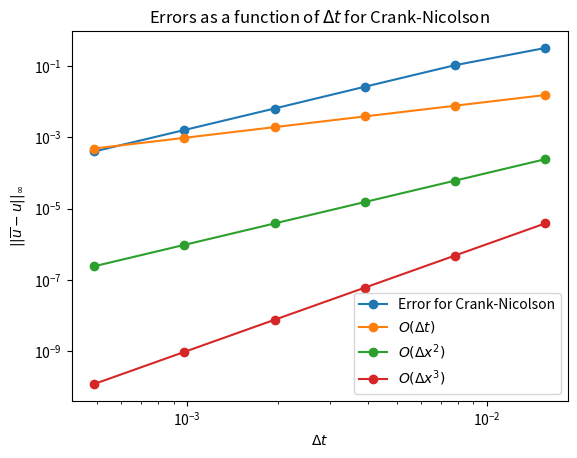
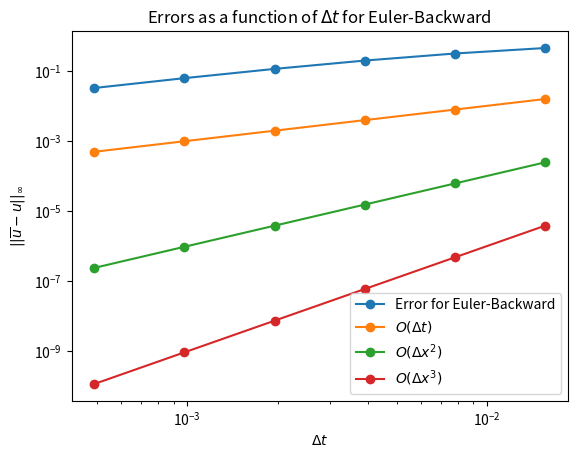
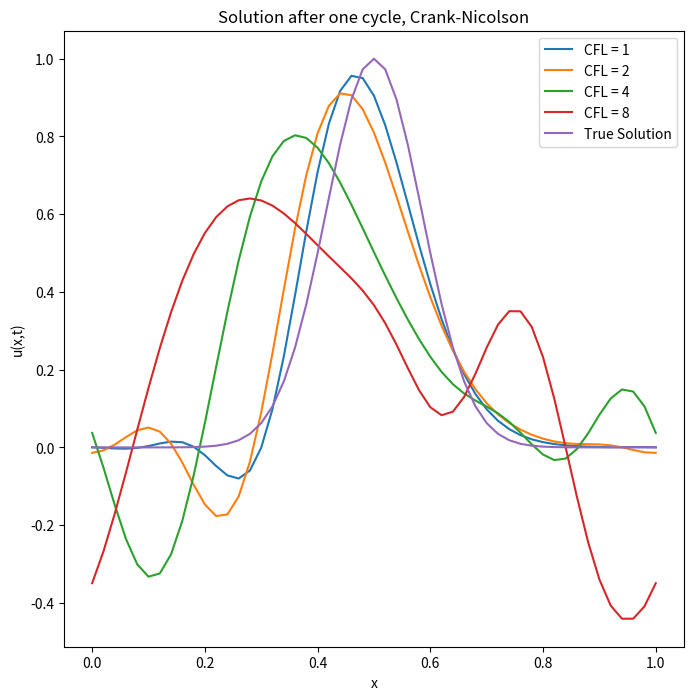
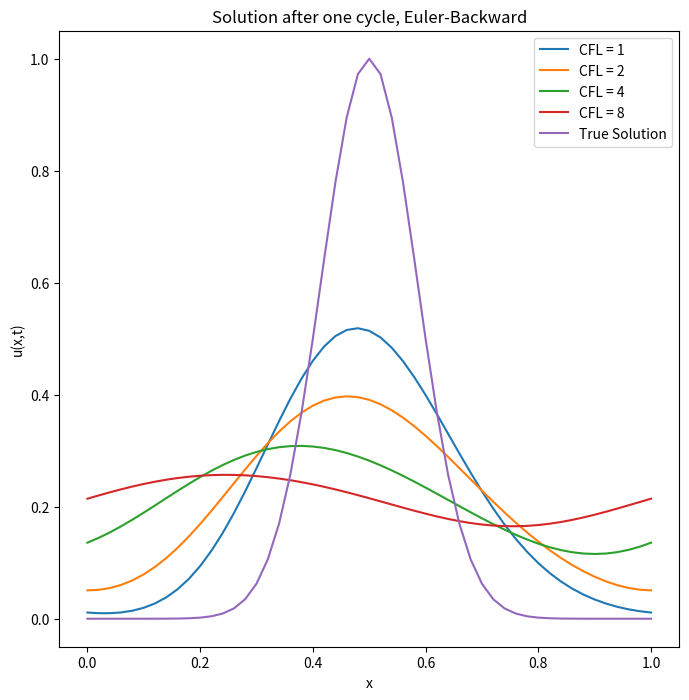

Write the Python code that produced these figures, in order.
import scipy.sparse as sp
import scipy.sparse.linalg as sppla
import numpy as np
import matplotlib.pyplot as plt
def initial_condition(x):
    gaussian = lambda x, height, position, hwhm: height * np.exp(-np.log(2) * ((x - position)/hwhm)**2)
    u_init = gaussian(x, 1, 0.5, 0.1)
    return u_init
test_dx = 0.02
test_dt = 0.01
Nxs = [2 ** i for i in range(5,11)]
Nts = [2*Nx for Nx in Nxs]
convergence_data = [(1.0/Nt,1.0/(Nx-1)) for Nt, Nx in zip(Nts,Nxs)]
CFLs = np.array([2 ** i for i in range(0,4)])
nxx=int(1/test_dx)+1
x=np.linspace(0,1,nxx)
#crank-nicolson, centered space
def c_n(ht, hx, s):
    nx=int(1/hx)
    alpha=ht/hx
    nt=int(1/ht)
    u=[]
    u=np.array([initial_condition(hx*i) for i in range(nx)]) # initial solution, or also true solution
    offset = [-1,0,1]
    P1 = sp.diags([-0.25*alpha*np.ones(nx-1), np.ones(nx), 0.25*alpha*np.ones(nx-1)],offset, shape=(nx, nx)).toarray()
    P1[0][-1]=-0.25*alpha #applying boundary conditions
    P1[-1][0]=0.25*alpha
    A1 = sp.csr_matrix(P1)
    Q1 = sp.diags([0.25*alpha*np.ones(nx-1), np.ones(nx), -0.25*alpha*np.ones(nx-1)], offset, shape=(nx, nx)).toarray()
    Q1[0][-1]=0.25*alpha #applying boundary conditions
    Q1[-1][0]=-0.25*alpha
    B1 = sp.csr_matrix(Q1)
    if (s): #s stands for single step
        nt=1
    for i in range(nt):
        u=sppla.spsolve(A1, B1@u)
    u=np.append(u, u[0])
    return u
#euler-backward, centered space
def e_b(ht, hx, k):
    nx=int(1/hx)
    alpha=ht/hx
    nt=int(1/ht)
    u=[]
    offset = [-1,0,1]
    u=np.array([initial_condition(hx*i) for i in range(nx)]) # initial solution, or also true solution
    P2 = sp.diags([-0.5*alpha*np.ones(nx-1), np.ones(nx), 0.5*alpha*np.ones(nx)], offset, shape=(nx, nx)).toarray()
    P2[0][-1]=-0.5*alpha #applying boundary conditions
    P2[-1][0]=0.5*alpha
    A2 = sp.csr_matrix(P2)
    if (k): #s stands for single step
        nt=1
    for i in range(nt):
        u=sppla.spsolve(A2, u)
    u=np.append(u, u[0])
    return u
# calculate single step solutions
single_step_crank_nicholson = c_n(test_dt, test_dx, 1)
single_step_euler_backward = e_b(test_dt, test_dx, 1)
# part 2: infinity-norm error plots with multiple steps
cn_error=[]
eb_error=[]
ht=[]
for i, j in enumerate(convergence_data):
    ht.append(j[0])
    nx= int(1/j[1])
    xy = np.linspace(0,1, nx+1)
    v = initial_condition(xy) #true solution in our case
    u1 = c_n(j[0], j[1], 0)
    cn_err = abs(u1-v)
    cn_error.append(np.linalg.norm(cn_err, np.inf))
    u2 = e_b(j[0], j[1], 0)
    eb_err = abs(u2-v)
    eb_error.append(np.linalg.norm(eb_err, np.inf))
#print(ht)
#print(cn_error)
#print(eb_error)
#print(CFLs)
plt.figure()
plt.title('Errors as a function of $\Delta t$ for Crank-Nicolson')
plt.loglog(ht, cn_error, "o-", label='Error for Crank-Nicolson')
plt.loglog(ht, ht, "o-",label='$O(\Delta t)$')
plt.loglog(ht, np.square(ht),"o-" , label='$O(\Delta x^2)$')
plt.loglog(ht, np.square(ht)*ht,"o-", label='$O(\Delta x^3)$')
plt.xlabel("$\Delta t$")
plt.ylabel( "$||\overline{u}-u || _{\infty}$")
plt.legend()
plt.show()
plt.figure()
plt.title('Errors as a function of $\Delta t$ for Euler-Backward')
plt.loglog(ht, eb_error, "o-", label='Error for Euler-Backward')
plt.loglog(ht, ht, "o-", label='$O(\Delta t)$')
plt.loglog(ht, np.square(ht),"o-", label= '$O(\Delta x^2)$' )
plt.loglog(ht, np.square(ht)*ht,"o-", label='$O(\Delta x^3)$')
plt.xlabel("$\Delta t$")
plt.ylabel("$||\overline{u}-u || _{\infty}$")
plt.legend()
plt.show()
# part 3: plot x vs solutions
ts=initial_condition(x) #true solution 
hts=[CFLs[0]*test_dx,CFLs[1]*test_dx, CFLs[2]*test_dx , CFLs[3]*test_dx] #getting h_t values 
plt.rcParams["figure.figsize"]=(8, 8)
plt.figure()
plt.title('Solution after one cycle, Crank-Nicolson')
plt.plot(x, c_n(hts[0], 0.02, 0), label= 'CFL = 1')
plt.plot(x, c_n(hts[1], 0.02,0), label= 'CFL = 2')
plt.plot(x, c_n(hts[2], 0.02,0), label= 'CFL = 4')
plt.plot(x, c_n(hts[3], 0.02, 0), label= 'CFL = 8')
plt.plot(x, ts, label = 'True Solution')
plt.xlabel("x")
plt.ylabel("u(x,t)")
plt.legend()
plt.show()
plt.figure()
plt.title('Solution after one cycle, Euler-Backward')
plt.plot(x, e_b(hts[0], 0.02, 0), label= 'CFL = 1')
plt.plot(x, e_b(hts[1], 0.02,0), label= 'CFL = 2')
plt.plot(x, e_b(hts[2], 0.02,0), label= 'CFL = 4')
plt.plot(x, e_b(hts[3], 0.02, 0), label= 'CFL = 8')
plt.plot(x, ts, label = 'True Solution')
plt.xlabel("x")
plt.ylabel("u(x,t)")
plt.legend()
plt.show() 
